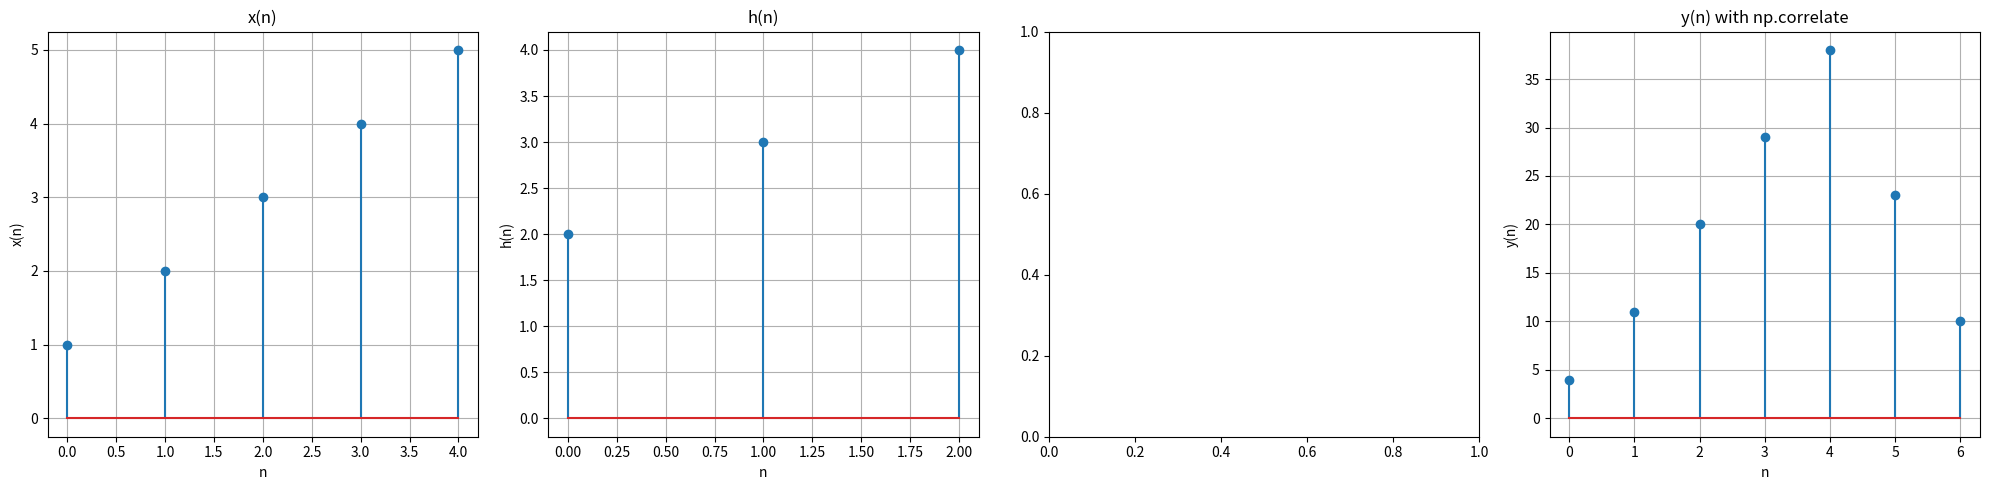

The matplotlib source for this figure:
import numpy as np
import matplotlib.pyplot as plt


x = np.array([1, 2, 3, 4, 5])
h = np.array([2, 3, 4])

n_x = np.arange(len(x))
n_h = np.arange(len(h))

fig, axs = plt.subplots(1, 4, figsize=(20, 5))
# fig, axs = plt.subplots(1, 3, figsize=(15, 5))

axs[0].stem(n_x, x)
axs[0].set_xlabel("n")
axs[0].set_ylabel("x(n)")
axs[0].set_title("x(n)")
axs[0].grid(True)

axs[1].stem(n_h, h)
axs[1].set_xlabel("n")
axs[1].set_ylabel("h(n)")
axs[1].set_title("h(n)")
axs[1].grid(True)

y_builtin = np.correlate(x, h, mode="full")
n_y_builtin = np.arange(len(y_builtin))
axs[3].stem(n_y_builtin, y_builtin)
axs[3].set_xlabel("n")
axs[3].set_ylabel("y(n)")
axs[3].set_title("y(n) with np.correlate")
axs[3].grid(True)

plt.tight_layout()
plt.show()
